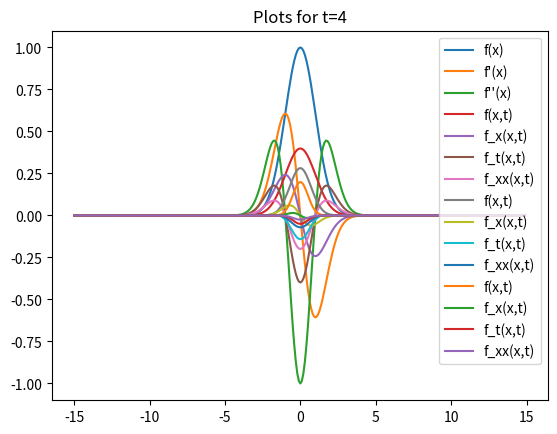

Source code (Python):
import numpy as np
from matplotlib import pyplot as plt

print("-------Subtask 2-------")
t = np.array([-3,2,11], dtype=np.float64)

print("t = {}, t x t x t = {}".format(t, np.cross(t, np.cross(t,t))))

a = np.array([-2,6,1], dtype=np.float64)

b = np.cross(t, a)

c = np.cross(a, t)

print("a = {}, b = {}, c = {}".format(a, b, c))
print("t*b = {}, a*b = {}".format(np.inner(t,b), np.inner(a,b)))

print("-------Subtask 3-------")

def t_hat(t):
    assert t.shape == (3,)

    return np.array([[0,-t[2], t[1]],[t[2], 0, -t[0]],[-t[1], t[0], 0]])


that = t_hat(t)

print("t_hat = \n{},\nt_hat*t = \n{},\nt_hat*a = \n{}".format(that, that@t.T, that@a))

print("-------Subtask 4-------")

v = np.random.rand(3)
print("v = {}. v x t == t_hat@v, {}".format(v, np.equal(np.cross(t, v), that@v)))

print("-------Subtask 5-------")

print("t_hat.T == -t_hat: \n{}".format(that.T == -1*that))

that2 = that@that

that3 = that2@that

print("t_hat^2.T = \n{}, \nt_hat^3.T = \n{}.".format(that2.T, that3.T))


print("-------Task 3----------")

def f(x):
    return np.exp(-x**2/2)

def f_p(x):
    return -x*np.exp(-x**2/2)

def f_pp(x):
    return (x**2-1)*np.exp(-x**2/2)

granularity=0.1
x = np.arange(start=-7,stop=7, step=granularity)
print("x = {}".format(x))
plt.plot(x, np.array([f(xi) for xi in x]), label="f(x)")

plt.plot(x, np.array([f_p(xi) for xi in x]), label="f\'(x)")

plt.plot(x, np.array([f_pp(xi) for xi in x]), label="f\'\'(x)")

plt.legend()
plt.show()

print("-------Subtask 10------")

def h_exp(x,t):
    return np.exp(-(x**2)/2*t)

def h(x,t):
    return (1/(np.sqrt(2*np.pi*t)))*h_exp(x,t)

def h_x(x,t):
    return (-x/t)*(1/(np.sqrt(2*np.pi*t)))*h_exp(x,t)

def h_t(x,t):
    return (x**2 - t)/(2*np.sqrt(2*np.pi)*t**(5/2))*h_exp(x,t)

def h_xx(x,t):
    return 2*h_t(x,t)

def plot(t):
    granularity = 0.1
    x = np.arange(start=-15,stop=15, step=granularity)
    plt.title("Plots for t={}".format(t))
    plt.plot(x, np.array([h(xi,t=t) for xi in x]), label="f(x,t)")
    plt.plot(x, np.array([h_x(xi, t=t) for xi in x]), label="f_x(x,t)")
    plt.plot(x, np.array([h_xx(xi, t=t) for xi in x]), label="f_t(x,t)")
    plt.plot(x, np.array([h_t(xi, t=t) for xi in x]), label="f_xx(x,t)")
    plt.legend()
    plt.show()

plot(1)
plot(2)
plot(4)
